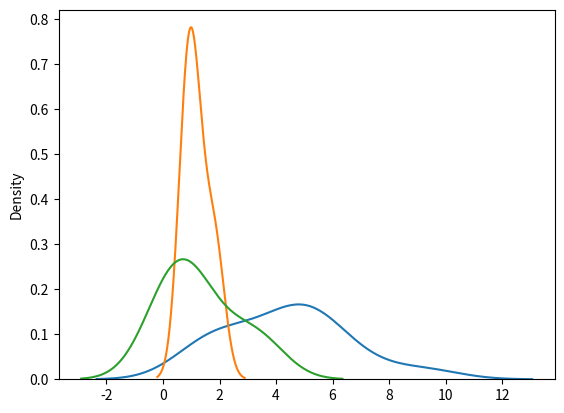

This chart was generated by the following Python code:
import numpy as np
import matplotlib.pyplot as plt
from numpy import random
import seaborn as sns
x= random.rayleigh(scale=2,size=3)
x

x= random.rayleigh(scale=3, size= (4,4))
sns.distplot(x, hist=False, label="Chi")

plt.show()

x= random.rayleigh( size= 4)
y= random.chisquare(df=2, size=4)
sns.distplot(x, hist=False, label="rayleigh")
sns.distplot(y,hist=False,label="chi")

plt.show()

